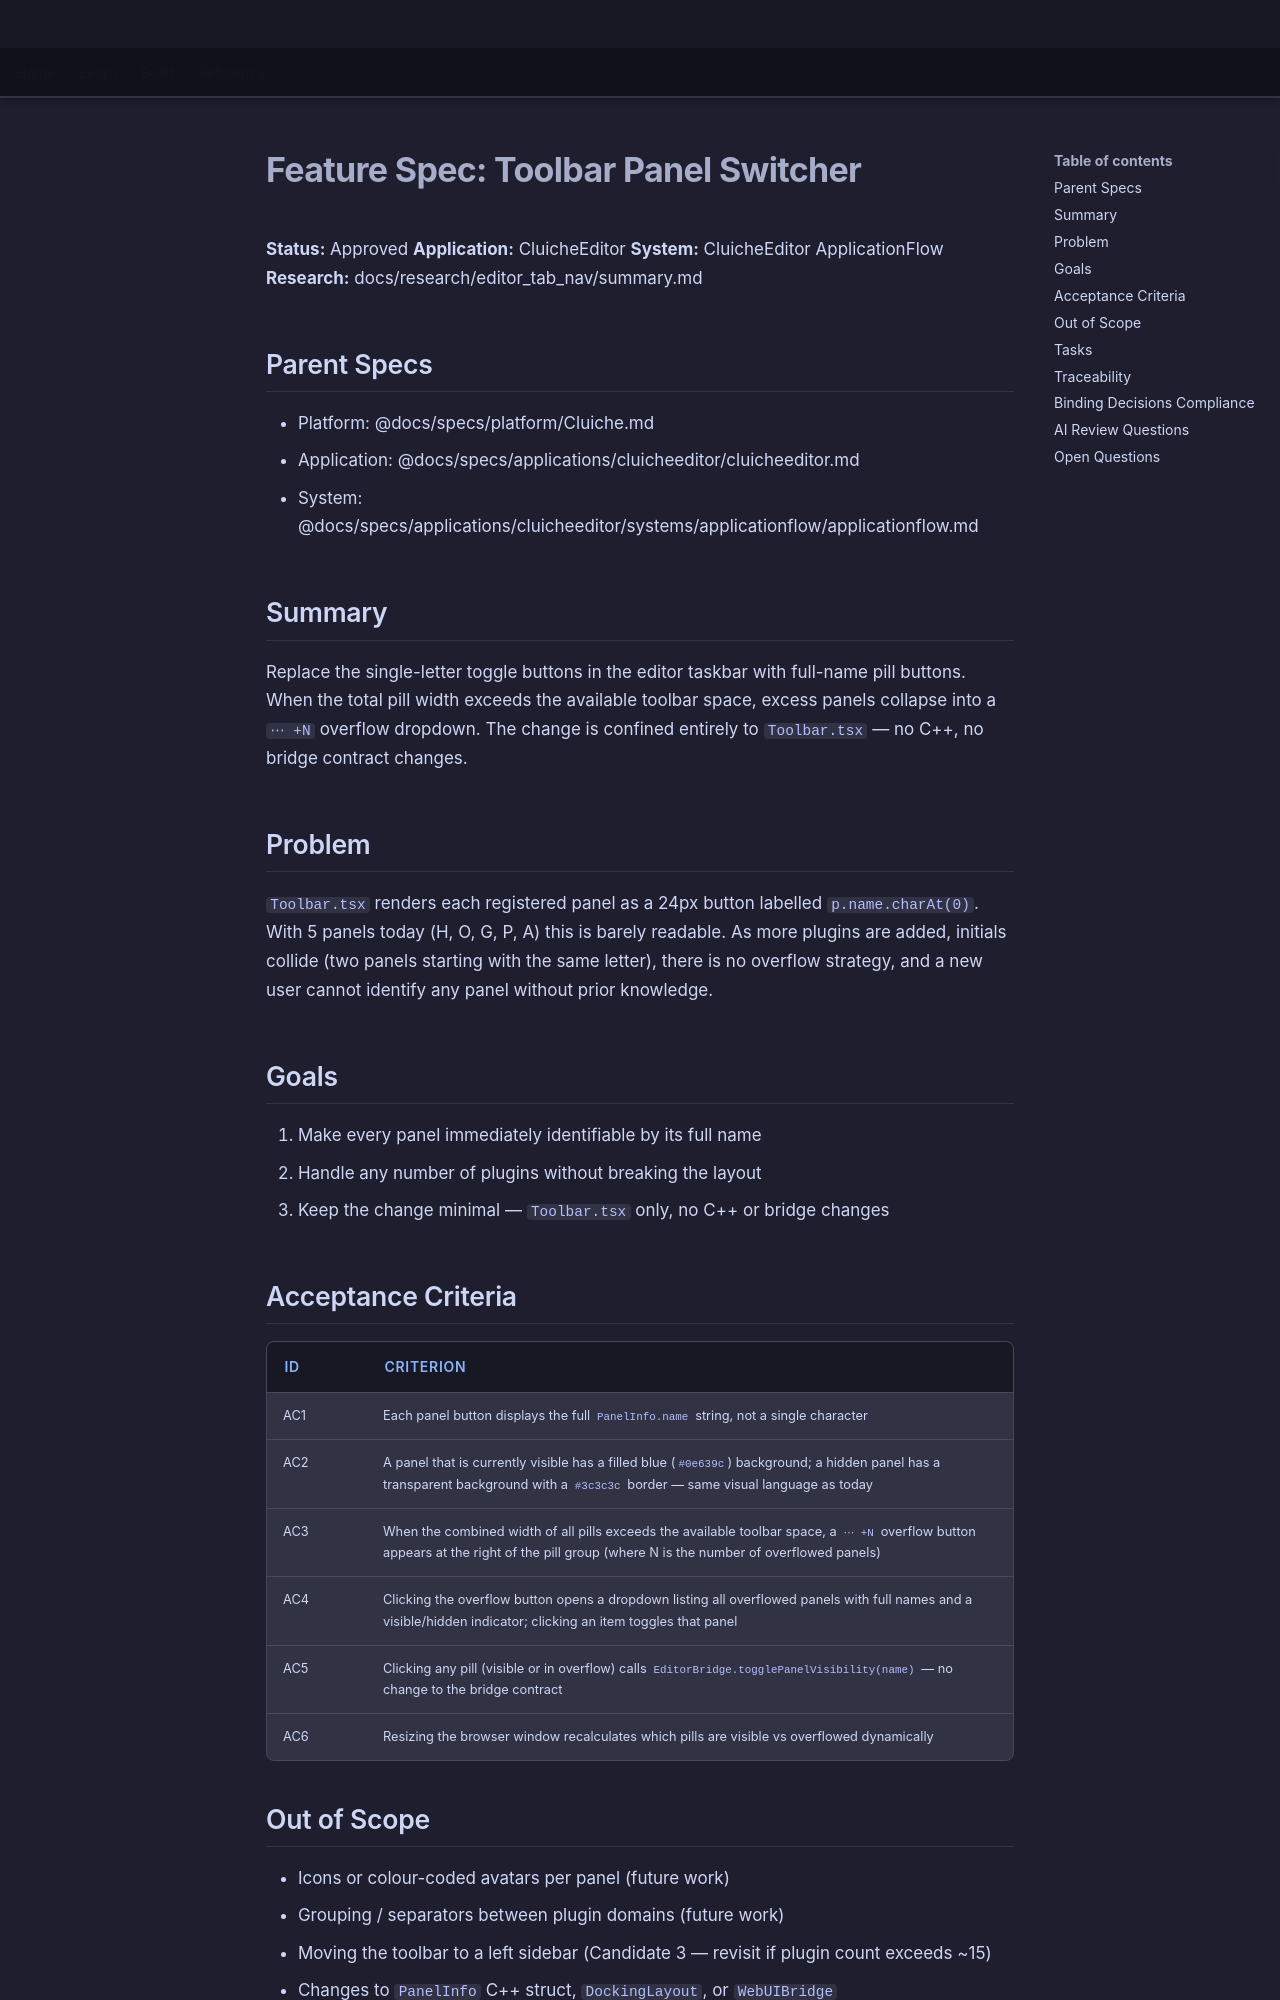

repository: LenihanConor/Cluiche · page: specs/applications/cluicheeditor/systems/applicationflow/toolbar-panel-switcher/index.html · generator: mkdocs

# Feature Spec: Toolbar Panel Switcher

**Status:** Approved
**Application:** CluicheEditor
**System:** CluicheEditor ApplicationFlow
**Research:** docs/research/editor_tab_nav/summary.md

## Parent Specs

- Platform: @docs/specs/platform/Cluiche.md
- Application: @docs/specs/applications/cluicheeditor/cluicheeditor.md
- System: @docs/specs/applications/cluicheeditor/systems/applicationflow/applicationflow.md

## Summary

Replace the single-letter toggle buttons in the editor taskbar with full-name pill buttons. When the total pill width exceeds the available toolbar space, excess panels collapse into a `⋯ +N` overflow dropdown. The change is confined entirely to `Toolbar.tsx` — no C++, no bridge contract changes.

## Problem

`Toolbar.tsx` renders each registered panel as a 24px button labelled `p.name.charAt(0)`. With 5 panels today (H, O, G, P, A) this is barely readable. As more plugins are added, initials collide (two panels starting with the same letter), there is no overflow strategy, and a new user cannot identify any panel without prior knowledge.

## Goals

1. Make every panel immediately identifiable by its full name
2. Handle any number of plugins without breaking the layout
3. Keep the change minimal — `Toolbar.tsx` only, no C++ or bridge changes

## Acceptance Criteria

| ID | Criterion |
|----|-----------|
| AC1 | Each panel button displays the full `PanelInfo.name` string, not a single character |
| AC2 | A panel that is currently visible has a filled blue (`#0e639c`) background; a hidden panel has a transparent background with a `#3c3c3c` border — same visual language as today |
| AC3 | When the combined width of all pills exceeds the available toolbar space, a `⋯ +N` overflow button appears at the right of the pill group (where N is the number of overflowed panels) |
| AC4 | Clicking the overflow button opens a dropdown listing all overflowed panels with full names and a visible/hidden indicator; clicking an item toggles that panel |
| AC5 | Clicking any pill (visible or in overflow) calls `EditorBridge.togglePanelVisibility(name)` — no change to the bridge contract |
| AC6 | Resizing the browser window recalculates which pills are visible vs overflowed dynamically |

## Out of Scope

- Icons or colour-coded avatars per panel (future work)
- Grouping / separators between plugin domains (future work)
- Moving the toolbar to a left sidebar (Candidate 3 — revisit if plugin count exceeds ~15)
- Changes to `PanelInfo` C++ struct, `DockingLayout`, or `WebUIBridge`
- Changes to `DockingManager.tsx`, `EditorBridge`, or `ProjectContextButton.tsx` internals
